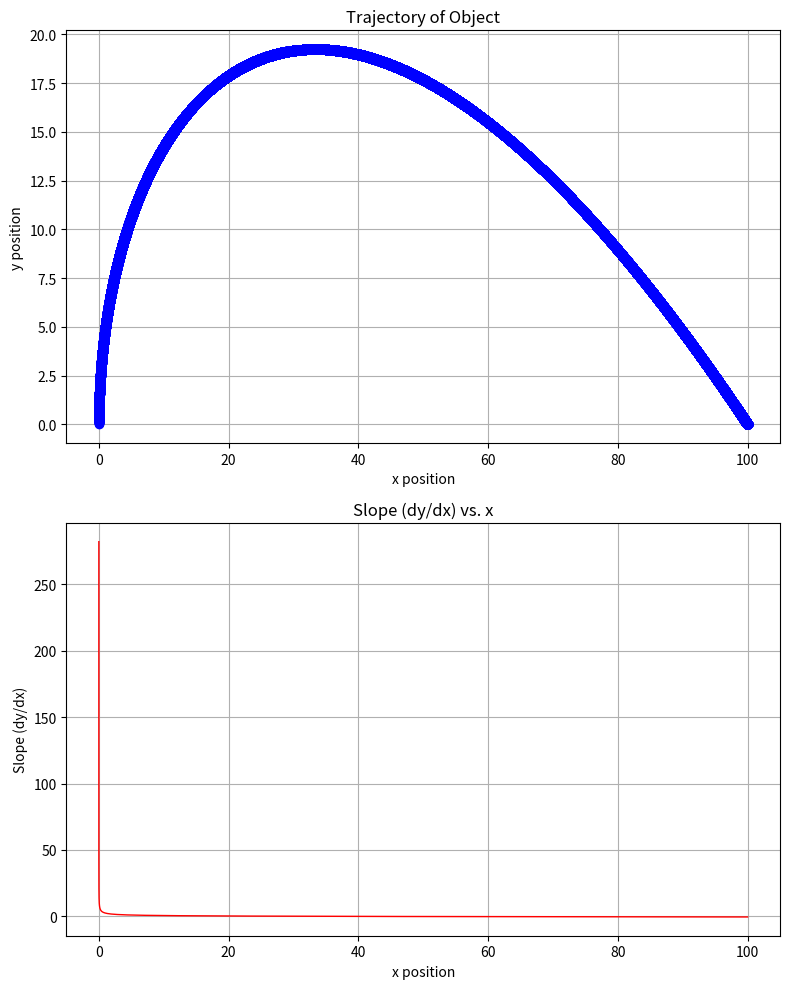

This figure's Python source:
import numpy as np
import matplotlib.pyplot as plt
def dydx(x, y, k):
    try:
        #the dy/dx to find slope
        return (y/x) - k * np.sqrt(1 + (y/x)**2)
    except:
        return 0


def euler_method():
    a, w, v0 = 100, 44, 88
    k = w/v0
    
    x0, y0 = a, 0
    #idea is we start at (a,0) use to find next point, we have some step size that goes backwards
    x, y, xf = x0, y0, 0
    h = -0.0001 #our step size backwards
    stored_x, stored_y = [x0], [y0]
    stored_slopes = []
    while x >= xf:
        slope = dydx(x,y, k)
        stored_slopes.append(slope)
        print(f"(x,y):({x:.4f},{y:.4f}), slope:{slope:.4f} -> new: (x,y): ({x+h:.4f},{y+h*slope:.4f})")
        x += h
        stored_x.append(x)
        y += h * slope
        stored_y.append(y)
    print(f"Final (x,y): ({x:.4f},{y})")
    fig, (ax1, ax2) = plt.subplots(2, 1, figsize=(8, 10))

    # First plot: trajectory
    ax1.plot(stored_x, stored_y, 'o-', color="blue", linewidth=1)
    ax1.set_title("Trajectory of Object")
    ax1.set_xlabel("x position")
    ax1.set_ylabel("y position")
    ax1.grid(True)

    # Second plot: slope vs x
    ax2.plot(stored_x[:-1], stored_slopes, color="red", linewidth=1)
    ax2.set_title("Slope (dy/dx) vs. x")
    ax2.set_xlabel("x position")
    ax2.set_ylabel("Slope (dy/dx)")
    ax2.grid(True)

    plt.tight_layout()
    plt.show()

if __name__ == "__main__":
    euler_method()